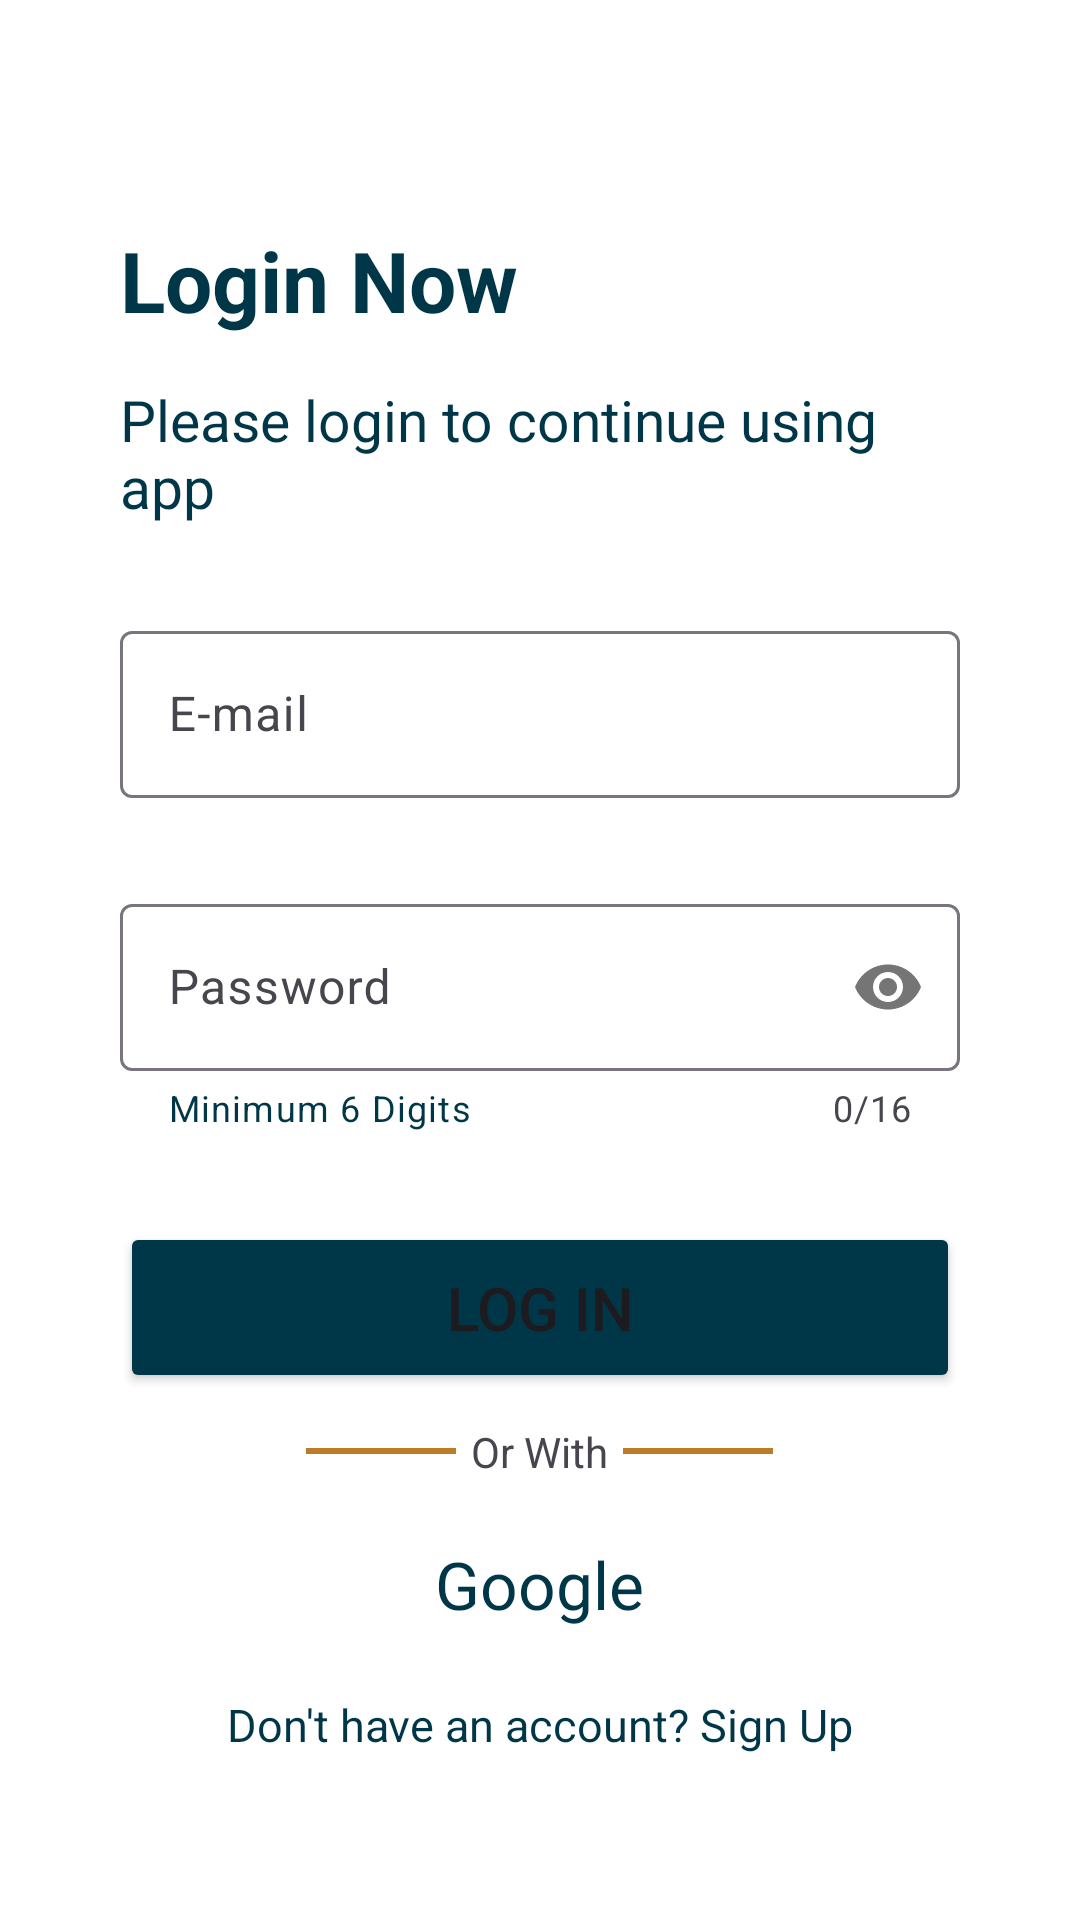

Here is an Android app screen rendered from its layout file. Give the layout XML and the strings, colors and styles it references.
<!-- AndroidManifest.xml: application theme Theme.GymApp -->
<!-- res/layout/activity_log_in.xml -->
<?xml version="1.0" encoding="utf-8"?>
<androidx.constraintlayout.widget.ConstraintLayout xmlns:android="http://schemas.android.com/apk/res/android"
    xmlns:app="http://schemas.android.com/apk/res-auto"
    xmlns:tools="http://schemas.android.com/tools"
    android:layout_width="match_parent"
    android:layout_height="match_parent"
    android:background="@color/white"
    tools:context=".LogIn">

    <LinearLayout
        android:layout_width="match_parent"
        android:layout_height="match_parent"
        android:orientation="vertical"
        android:layout_margin="40dp"
        android:gravity="center"
        app:layout_constraintBottom_toBottomOf="parent"
        app:layout_constraintEnd_toEndOf="parent"
        app:layout_constraintStart_toStartOf="parent"
        app:layout_constraintTop_toTopOf="parent">

        <TextView
            android:layout_width="match_parent"
            android:layout_height="wrap_content"
            android:text="@string/login_now"
            android:layout_marginTop="20dp"
            android:textSize="28sp"
            android:textColor="@color/dark_blue_2"
            android:textStyle="bold"/>

        <TextView
            android:layout_width="match_parent"
            android:layout_height="wrap_content"
            android:text="@string/text_line3"
            android:layout_marginTop="15dp"
            android:textSize="19sp"
            android:textColor="@color/dark_blue_2" />

        <com.google.android.material.textfield.TextInputLayout
            android:id="@+id/emailContainer"
            android:layout_width="match_parent"
            android:layout_height="wrap_content"
            android:layout_marginTop="30dp"
            style="@style/ThemeOverlay.Material3.TextInputEditText.OutlinedBox.Dense"
            app:layout_constraintEnd_toEndOf="parent">

            <com.google.android.material.textfield.TextInputEditText
                android:id="@+id/emailEditText"
                android:layout_width="match_parent"
                android:layout_height="match_parent"
                android:hint="@string/e_mail"
                android:inputType="textEmailAddress"
                android:lines="1" />
        </com.google.android.material.textfield.TextInputLayout>

        <com.google.android.material.textfield.TextInputLayout
            android:id="@+id/passwordContainer"
            android:layout_width="match_parent"
            android:layout_height="wrap_content"
            android:layout_marginTop="30dp"
            style="@style/ThemeOverlay.Material3.TextInputEditText.OutlinedBox.Dense"
            app:layout_constraintEnd_toEndOf="parent"
            app:helperTextTextColor="@color/dark_blue_2"
            app:helperText="Minimum 6 Digits"
            app:counterEnabled="true"
            app:counterMaxLength="16"
            app:passwordToggleEnabled="true"
            >

            <com.google.android.material.textfield.TextInputEditText
                android:id="@+id/passwordEditText"
                android:layout_width="match_parent"
                android:layout_height="match_parent"
                android:lines="1"
                android:maxLength="16"
                android:inputType="textPassword"
                android:hint="@string/password"/>

        </com.google.android.material.textfield.TextInputLayout>

        <Button
            android:id="@+id/logIn"
            android:layout_width="match_parent"
            android:textSize="20sp"
            android:layout_gravity="center"
            android:paddingVertical="15dp"
            android:layout_marginTop="30dp"
            android:layout_height="wrap_content"
            android:backgroundTint="@color/dark_blue_2"
            android:text="@string/log_in" />

        <LinearLayout
            android:layout_width="match_parent"
            android:layout_height="wrap_content"
            android:layout_margin="10dp"
            android:gravity="center"
            android:orientation="horizontal">

            <View
                android:id="@+id/view2"
                android:layout_width="50dp"
                android:layout_height="2dp"
                android:layout_gravity="center"
                android:layout_marginStart="5dp"
                android:background="#BC7B29" />

            <TextView
                android:id="@+id/textView3"
                android:layout_width="wrap_content"
                android:layout_height="wrap_content"
                android:layout_gravity="center"
                android:paddingHorizontal="5dp"
                android:text="@string/or_with" />

            <View
                android:id="@+id/view3"
                android:layout_width="50dp"
                android:layout_height="2dp"
                android:layout_gravity="center"
                android:layout_marginEnd="5dp"
                android:background="#BC7B29" />

        </LinearLayout>

        <TextView
            android:id="@+id/googleSignIn"
            android:layout_width="wrap_content"
            android:layout_height="wrap_content"
            android:background="@drawable/bg"
            android:gravity="center"
            android:padding="10dp"
            android:layout_gravity="center"
            android:text="@string/google"
            android:textColor="@color/dark_blue_2"
            android:textSize="22sp"
            app:drawableLeftCompat="@drawable/google" />


        <TextView
            android:id="@+id/OpenSignUp"
            android:layout_width="match_parent"
            android:layout_height="wrap_content"
            android:text="@string/don_t_have_an_account_sign_up"
            android:layout_marginTop="12dp"
            android:textSize="15sp"
            android:textAlignment="center"
            android:textColor="@color/dark_blue_2" />

    </LinearLayout>

</androidx.constraintlayout.widget.ConstraintLayout>
<!-- resources referenced by this layout -->
<resources>
  <color name="dark_blue_2">#003748</color>
  <color name="white">#FFFFFFFF</color>
  <string name="don_t_have_an_account_sign_up">Don\'t have an account? Sign Up</string>
  <string name="e_mail">E-mail</string>
  <string name="google">Google</string>
  <string name="log_in">LOG IN</string>
  <string name="login_now">Login Now</string>
  <string name="or_with">Or With</string>
  <string name="password">Password</string>
  <string name="text_line3">Please login to continue using app</string>
  <style name="Theme.GymApp" parent="Base.Theme.GymApp" />
  <style name="Base.Theme.GymApp" parent="Theme.Material3.DayNight.NoActionBar">
          
          
      <item name="colorPrimary">@color/dark_blue</item>
      <item name="colorPrimaryVariant">@color/dark_blue</item>
      <item name="android:statusBarColor">@color/dark_blue_2</item>
  
      </style>
  <color name="dark_blue">#0B647F</color>
</resources>
